Labelled photos from "data", an image-classification folder in cookiebouquets/PurrceptronCV. The possible labels are: empty, full.

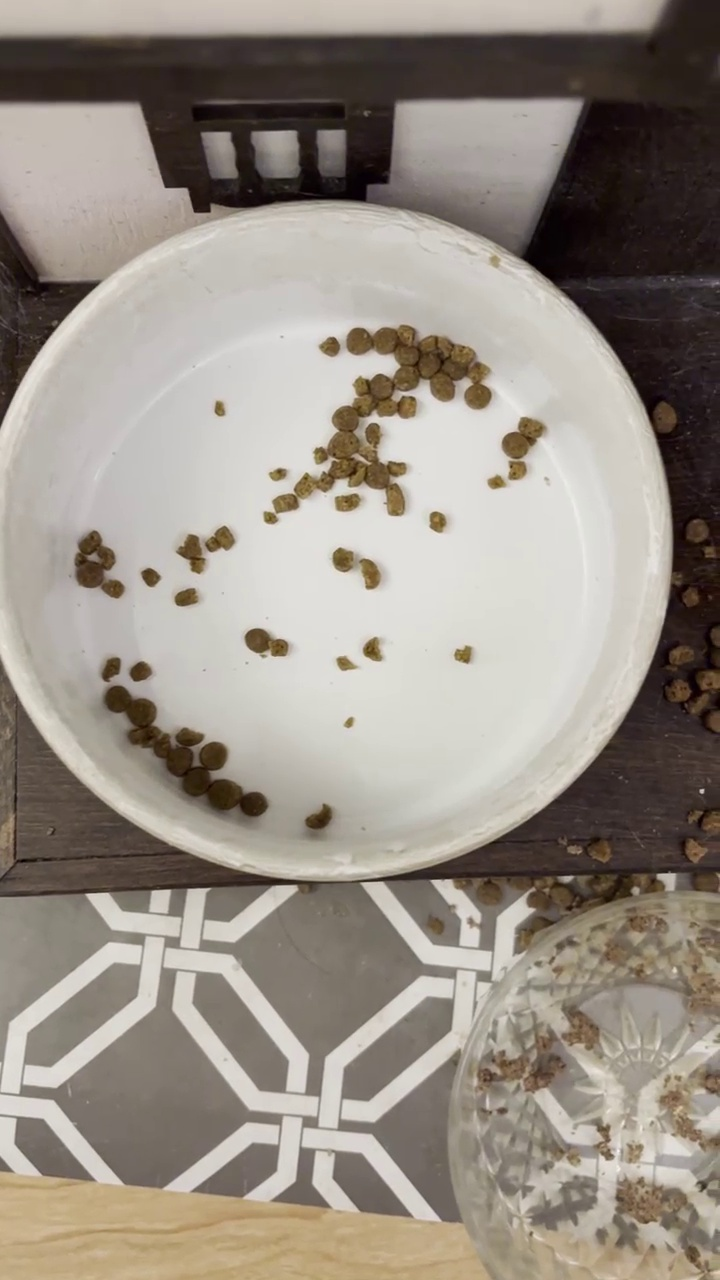
Label: empty

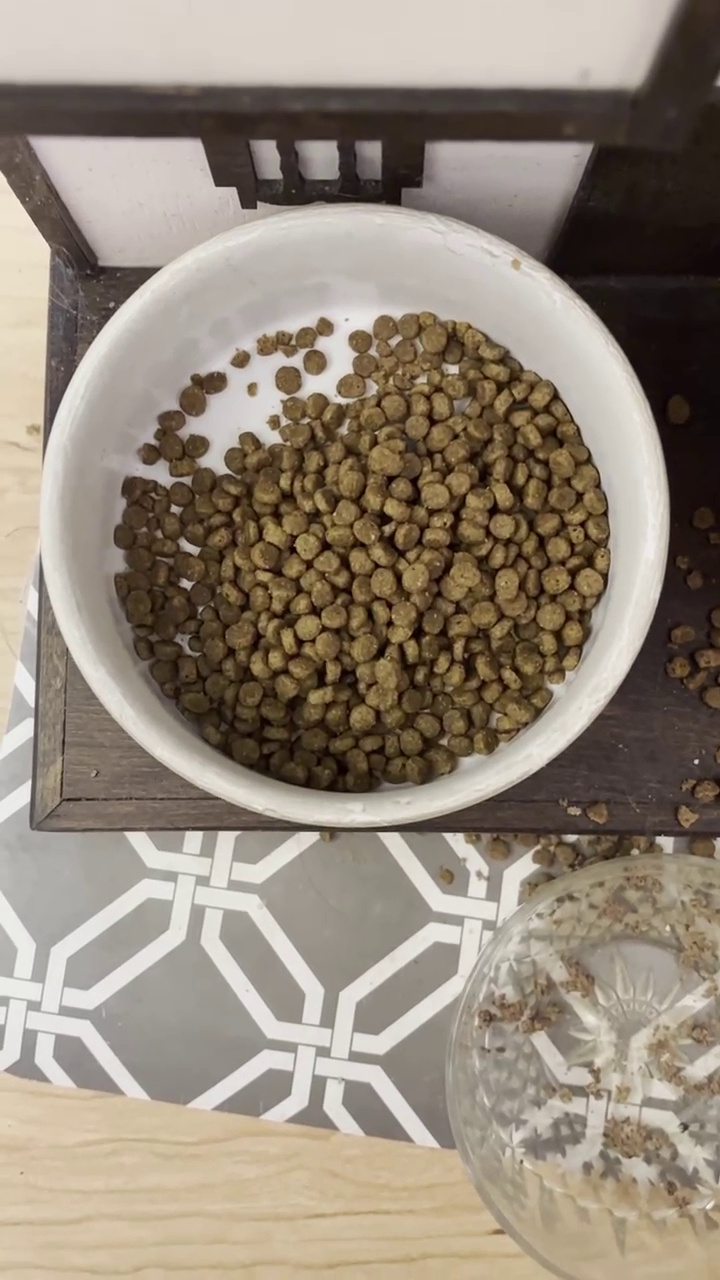
Label: full

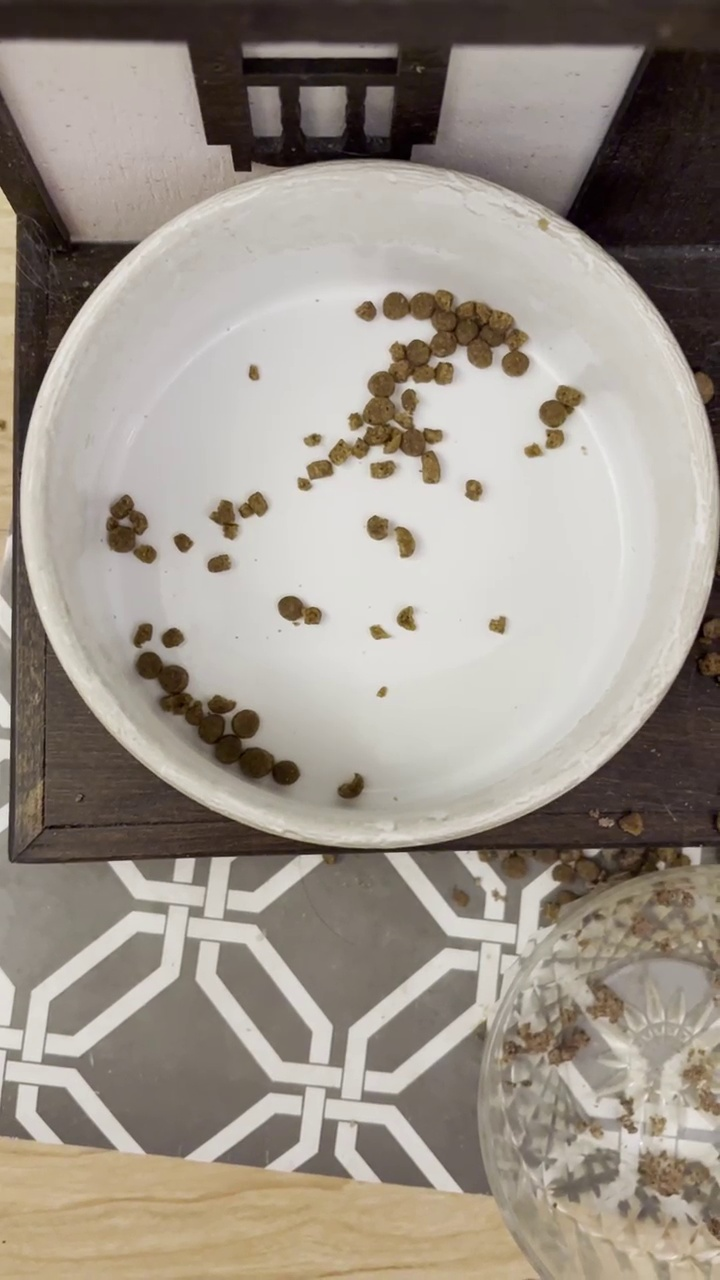
Label: empty

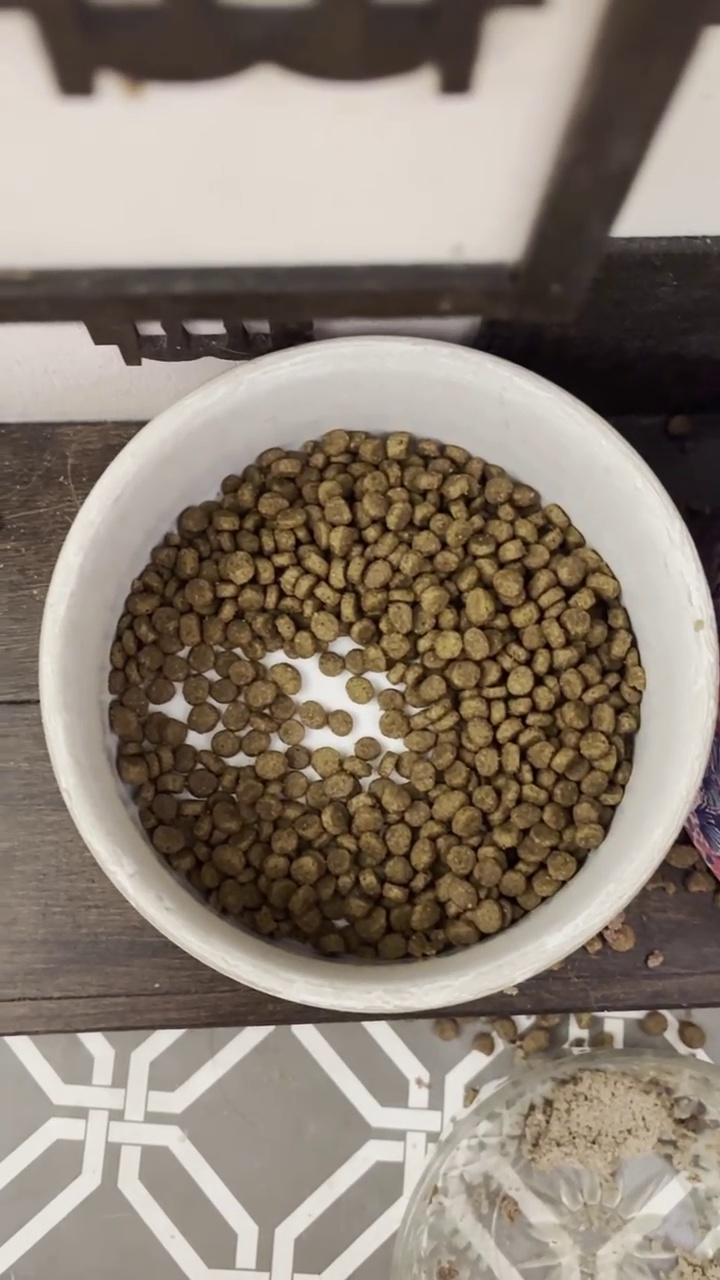
Label: full

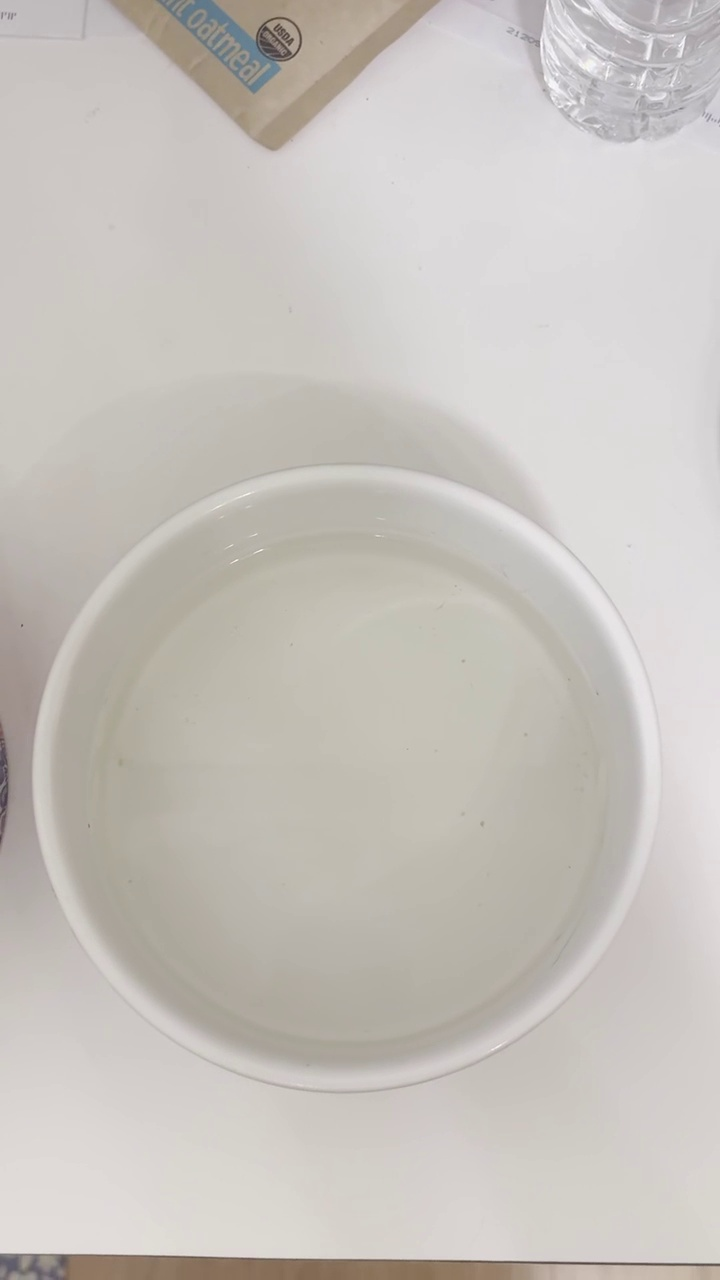
Label: empty

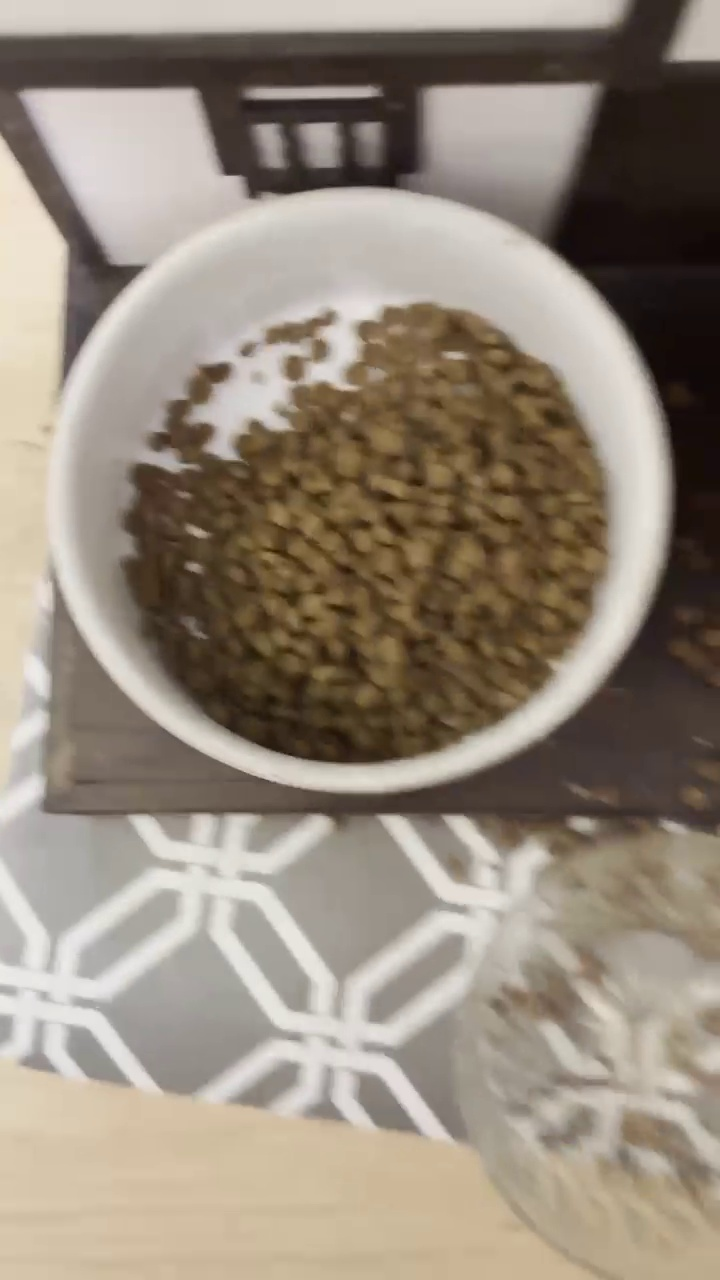
Label: full
